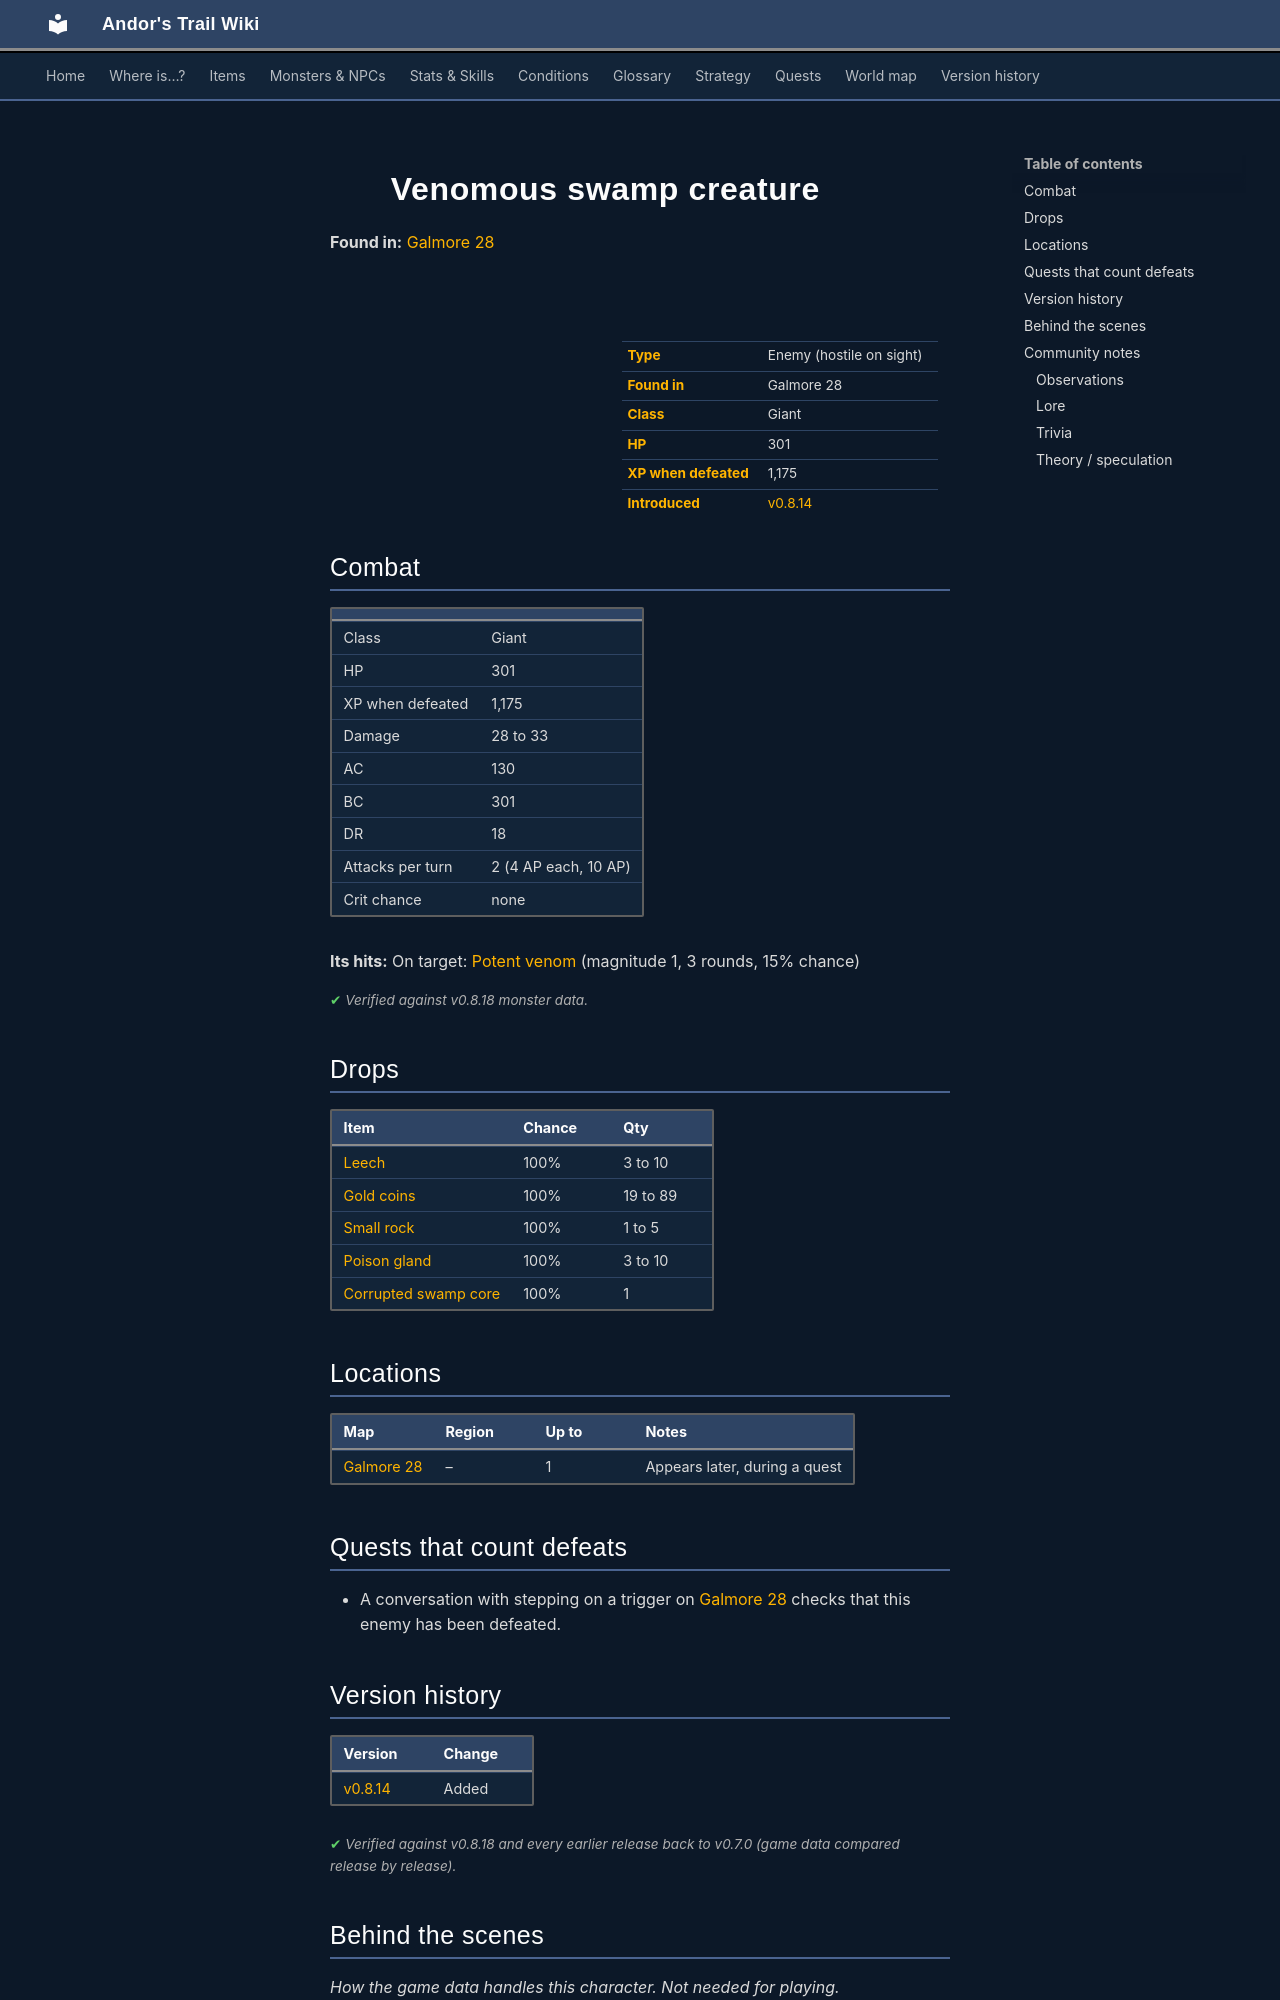

repository: asdfghjkl628/Andor-s-Trail-Wikiiii · page: monsters/venomous_swamp_creature/index.html · generator: mkdocs

---
description: "Venomous swamp creature is an enemy in Andor's Trail (giant) with 301 HP, worth 1175 XP, found in Galmore 28. Drops: Leech, Gold coins, Small rock, Poison gland."
---

# ![](../assets/icons/monsters/monsters_newb_3_1.png){ .sprite } Venomous swamp creature

**Found in:** [Galmore 28](../maps/galmore_28.md)

<div class="infobox" markdown>

<p class="ib-img"><img class="sprite" src="../../assets/icons/monsters/monsters_newb_3_1.png" alt=""></p>

| | |
|---|---|
| **Type** | Enemy (hostile on sight) |
| **Found in** | Galmore 28 |
| **Class** | Giant |
| **HP** | 301 |
| **XP when defeated** | 1,175 |
| **Introduced** | [v0.8.14](../versions/0.8.14.md) |

</div>

## Combat

| | |
|---|---|
| Class | Giant |
| HP | 301 |
| XP when defeated | 1,175 |
| Damage | 28 to 33 |
| AC | 130 |
| BC | 301 |
| DR | 18 |
| Attacks per turn | 2 (4 AP each, 10 AP) |
| Crit chance | none |

**Its hits:** On target: [Potent venom](../conditions/potent_venom.md) (magnitude 1, 3 rounds, 15% chance)


<p class="verified">Verified against v0.8.18 monster data.</p>

## Drops

| Item | Chance | Qty |
|---|---|---|
| [Leech](../items/leech.md) | 100% | 3 to 10 |
| [Gold coins](../items/gold.md) | 100% | 19 to 89 |
| [Small rock](../items/rock.md) | 100% | 1 to 5 |
| [Poison gland](../items/gland.md) | 100% | 3 to 10 |
| [Corrupted swamp core](../items/corrupted_swamp_core.md) | 100% | 1 |

## Locations

| Map | Region | Up to | Notes |
|---|---|---|---|
| [Galmore 28](../maps/galmore_28.md) | – | 1 | Appears later, during a quest |

## Quests that count defeats

- A conversation with stepping on a trigger on [Galmore 28](../maps/galmore_28.md) checks that this enemy has been defeated.


## Version history

| Version | Change |
|---|---|
| [v0.8.14](../versions/0.8.14.md) | Added |

<p class="verified">Verified against v0.8.18 and every earlier release back to v0.7.0 (game data compared release by release).</p>


## Behind the scenes

*How the game data handles this character. Not needed for playing.*

??? info "How the XP value is calculated"

    The game computes each enemy's experience value when it loads the data (`MonsterTypeParser.java`):

    XP = ⌈(attacks per turn × attack chance × average damage × (1 + critical skill × critical multiplier) × 3 + HP × (1 + block chance) + 9 × damage resistance) × 0.7⌉

    Percentages are used as fractions (e.g. 60% = 0.6). Enemies whose attacks inflict a condition are worth 50 XP more. The More Exp skill adds a percentage on top.

??? info "Technical information"

    | | |
    |---|---|
    | Entry ID | `venomous_swamp_creature` |
    | Type (wiki) | Enemy |
    | Spawn group | `venomous_swamp_creature` |
    | Loot table | `venomous_swamp_creature_dl` |
    | Conversation | – |
    | Faction | – |
    | Movement | – |
    | Icon | `monsters_newb_3:1` |
    | Defined in | `res/raw/monsterlist_mt_galmore2.json` |

    Raw data:

    ```json
    {
     "id": "venomous_swamp_creature",
     "name": "Venomous swamp creature",
     "iconID": "monsters_newb_3:1",
     "maxHP": 301,
     "moveCost": 9,
     "unique": 1,
     "monsterClass": "giant",
     "attackDamage": {
      "min": 28,
      "max": 33
     },
     "droplistID": "venomous_swamp_creature_dl",
     "attackCost": 4,
     "attackChance": 130,
     "blockChance": 301,
     "damageResistance": 18,
     "hitEffect": {
      "conditionsTarget": [
       {
        "condition": "potent_venom",
        "magnitude": 1,
        "duration": 3,
        "chance": "15"
       }
      ]
     }
    }
    ```


## Community notes

<small>Written by players, not generated from game data. **Observations**: what players notice in-game · **Lore**: the in-world story · **Trivia**: real-world facts, references, development history · **Theory / speculation**: unconfirmed ideas; may just be unfinished content</small>
